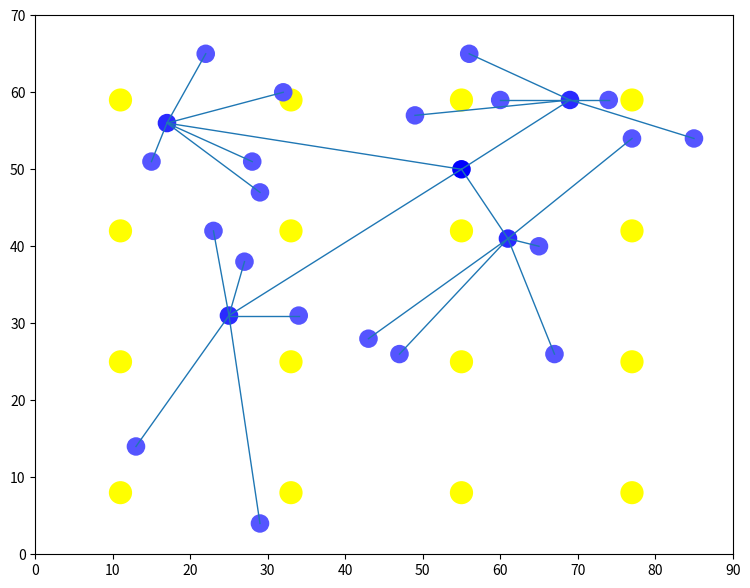

Generate this figure with matplotlib:
from matplotlib import pyplot as plt
from matplotlib import animation
import random
import math
import copy

class Node:
    max_height = 0
    
    def __init__(self, x: int, y: int):
        self.x = x
        self.y = y
        self.upstream = 0
        self.downstream = []
        self.height = 0

class Package:
    def __init__(self, x: int, y: int, id_num: int):
        self.x = x
        self.y = y
        self.id_num = id_num


        
height = 7
width = 9
x_width = width*10
y_height = height*10

#packages start out present at the head. each package has a "center", and each node
#requests packages at a frequency relative to how close it is to the package's center
num_packages_root = 4
package_radius = 1.5
package_color = (1, 1, 0)
x_dist = x_width // num_packages_root
y_dist = y_height // num_packages_root
x_current = x_dist // 2
packages = []
for i in range(num_packages_root):
    y_current = y_dist // 2
    for j in range(num_packages_root):
        packages.append(Package(x_current, y_current, j + i * num_packages_root))
        y_current += y_dist
    x_current += x_dist

nodes = []
radius = 1.2
int_radius = math.ceil(radius)
num_circles = 25
for _ in range(num_circles):
    x_coord = random.randint(int_radius, x_width - int_radius)
    y_coord = random.randint(int_radius, y_height - int_radius)
    node = Node(x_coord, y_coord)
    nodes.append(node)

def construct_tree(nodes: list[Node],
                   xy_bounds: list[list[int]],
                   height: int) -> Node:
    x_low, x_high, y_low, y_high = \
        xy_bounds[0][0], xy_bounds[0][1], \
        xy_bounds[1][0], xy_bounds[1][1]
    x_center, y_center = calc_centers(nodes)

    min_dist = 5 * ((x_high - x_low)**2 + (y_high - y_low)**2)
    center_node_idx = -1
    for index in range(len(nodes)):
        node = nodes[index]
        compare_dist = (node.x - x_center)**2 + (node.y - y_center)**2
        if compare_dist < min_dist:
            min_dist = compare_dist
            center_node_idx = index

    #print(f"index: {center_node_idx} of {len(nodes)}")
    center_node = nodes[center_node_idx]
    center_node.height = height
    nodes = copy.copy(nodes)
    popped = nodes.pop(center_node_idx)

    #print(f"popped: {popped.x} {popped.y}, center: {center_node.x}, {center_node.y}")
    
    node_groups = group_nodes(nodes)

    center_node.height = height
    if height > Node.max_height:
        Node.max_height = height
    
    if len(node_groups) == 1:
        #print(f"adding leaves, {len(node_groups[0])}")
        for child in node_groups[0]:
            child.upstream = center_node
            center_node.downstream.append(child)
            child.height = height+1
            if child.height > Node.max_height:
                Node.max_height = child.height

    else:
        child_bounds = [[[x_low, x_center], [y_center, y_high]],
                        [[x_low, x_center], [y_low, y_center]],
                        [[x_center, x_high], [y_center, y_high]],
                        [[x_center, x_high], [y_low, y_center]]]
        
        for group_idx in range(len(node_groups)):
            group = node_groups[group_idx]
            bounds = child_bounds[group_idx]
            
            child = construct_tree(group, bounds, height+1)
            child.upstream = center_node
            center_node.downstream.append(child)

    return center_node

def calc_centers(nodes: list[Node]) -> tuple[int, int]:
    x_sum = 0
    y_sum = 0
    for node in nodes:
        x_sum += node.x
        y_sum += node.y
    return x_sum // len(nodes), y_sum // len(nodes)

def group_nodes(nodes: list[Node]) -> list[list[Node]]:
    if len(nodes) < 6:
        return [nodes]

    nodes = copy.copy(nodes)
    nodes.sort(key = lambda node: node.x)
    left = nodes[:len(nodes)//2]
    right = nodes[len(nodes)//2:]

    left.sort(key = lambda node: node.y)
    right.sort(key = lambda node: node.y)
    top_left = left[len(left)//2:]
    bottom_left = left[:len(left)//2]
    top_right = right[len(right)//2:]
    bottom_right = right[:len(right)//2]

    return [top_left, bottom_left, top_right, bottom_right]
        

fig = plt.figure()
fig.set_dpi(100)
fig.set_size_inches(width, height)
ax = plt.axes(xlim=(0, x_width), ylim=(0, y_height))

head = construct_tree(nodes, [[0, x_width], [0, y_height]], 0)

            
def plot_tree(cur_node: Node, ax, radius: float, lw: float, is_head: bool):
    r_val = cur_node.height / Node.max_height * .333
    g_val = cur_node.height / Node.max_height * .333
    node_visual = plt.Circle((cur_node.x, cur_node.y),
                             radius,
                             fc=(r_val,g_val,1))
    ax.add_patch(node_visual)
    
    if not is_head:
        branch = plt.Line2D((cur_node.x, cur_node.upstream.x), \
                            (cur_node.y, cur_node.upstream.y), \
                            lw = lw)
        ax.add_line(branch)

    for descendant in cur_node.downstream:
        plot_tree(descendant, ax, radius, lw, False)


for package in packages:
    package_visual = plt.Circle((package.x, package.y),
                                package_radius,
                                fc=package_color)
    ax.add_patch(package_visual)
        
plot_tree(head, ax, radius, True, .3)
plt.show()
